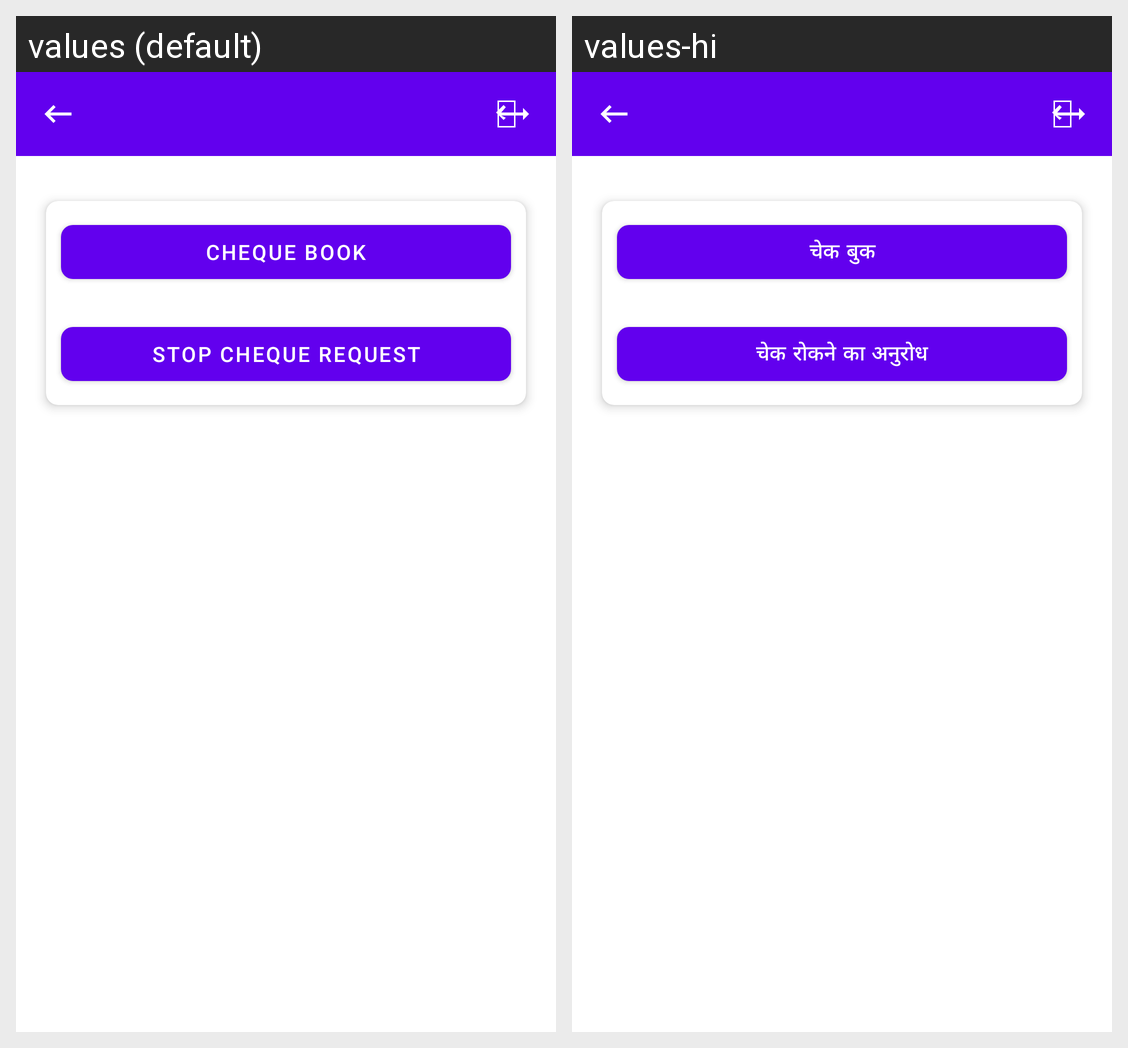

The same Android screen rendered under two of its app's locales, left to right. List the strings drawn on it with the default value and each locale's translation.
Android screen res/layout/activity_cheque_book_request.xml rendered under 2 locales, left to right: values (default), values-hi. Device: Nexus 5 (rendered at 1080×1920; each locale shown at half size, 540×960, under a caption strip naming it); theme Theme.MyApp.
Strings drawn on this screen, with the default value and each locale's value (text and hints the layout hard-codes, and strings that could not be matched under every locale, appear in the picture but are not listed):

cheque_book
  values: Cheque Book
  values-hi: चेक बुक

stop_book
  values: Stop Cheque Request
  values-hi: चेक रोकने का अनुरोध
